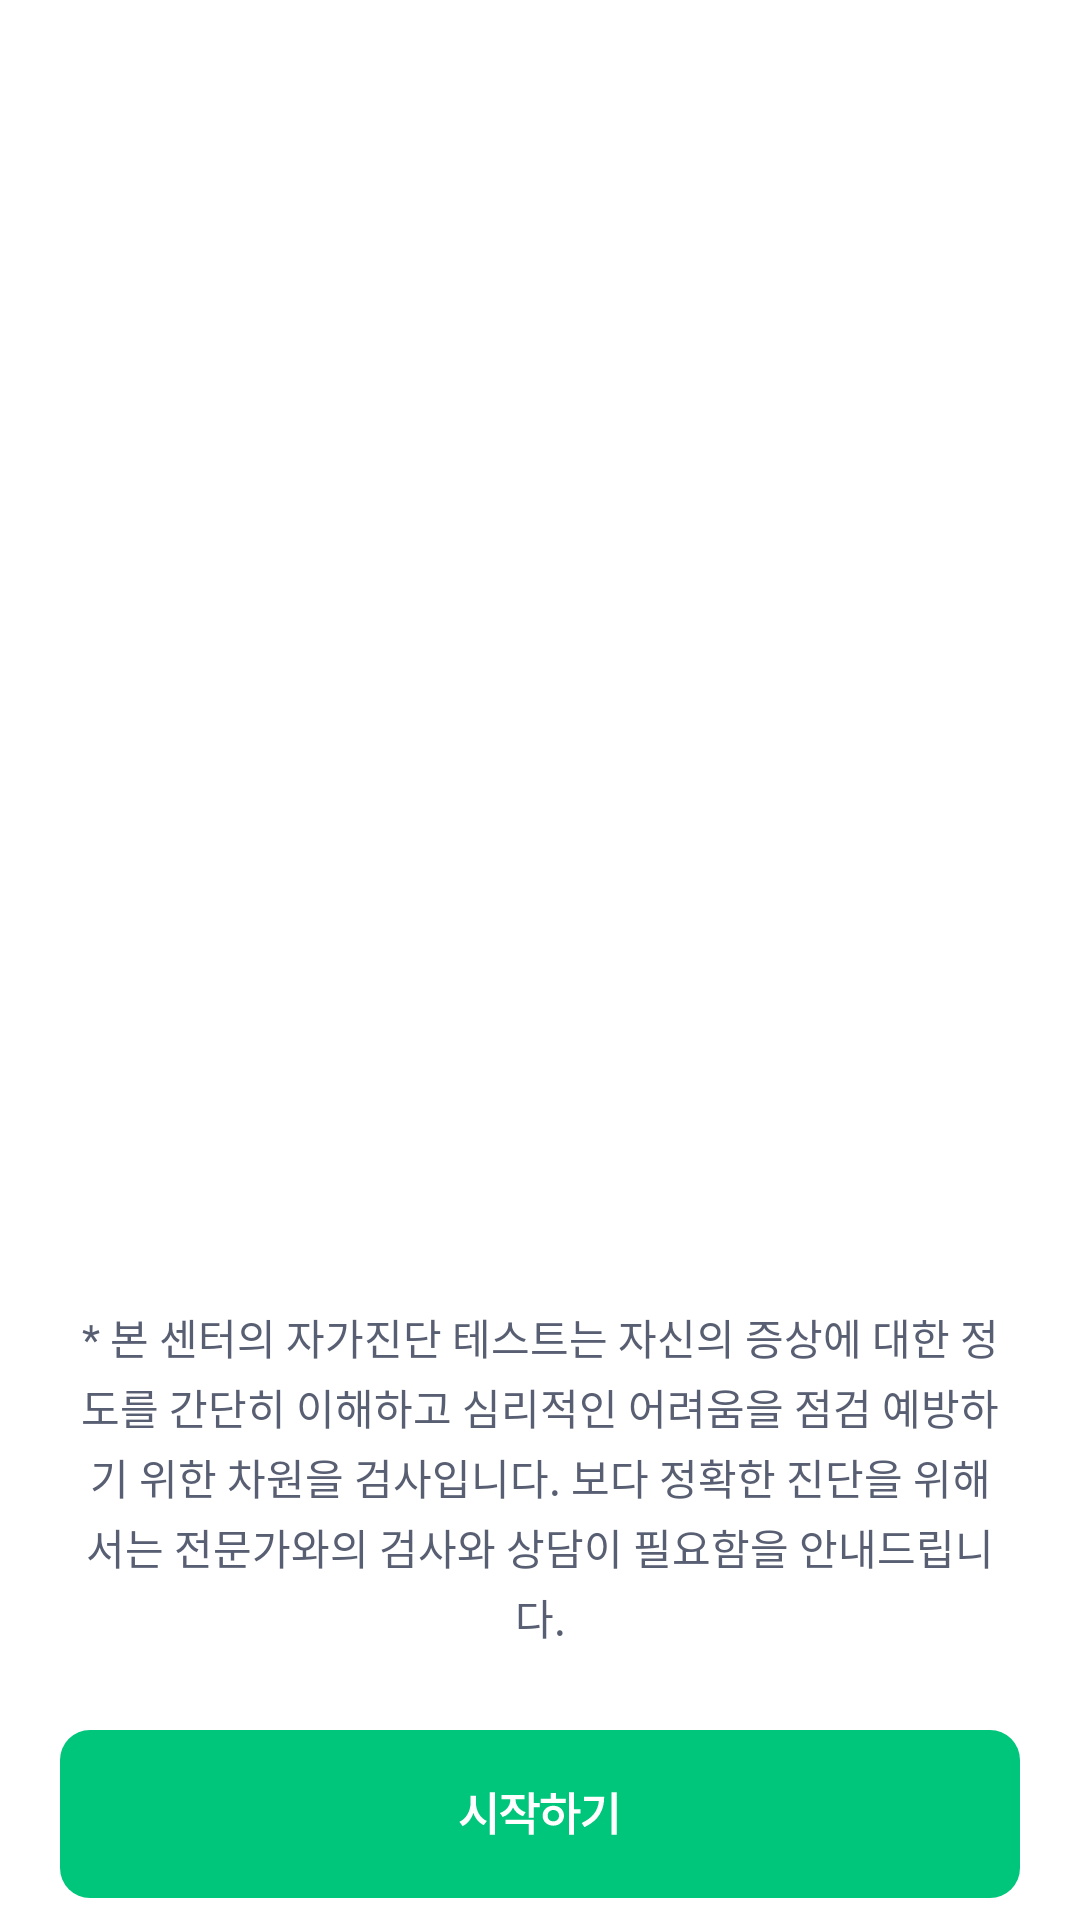

Write the Android layout XML for this screen, with the resource values it uses.
<!-- AndroidManifest.xml: application theme Theme.HDmedi -->
<!-- res/layout/fragment_test_start.xml -->
<?xml version="1.0" encoding="utf-8"?>
<layout>
<LinearLayout
    xmlns:android="http://schemas.android.com/apk/res/android"
    xmlns:tools="http://schemas.android.com/tools"
    android:layout_width="match_parent"
    android:layout_height="match_parent"
    tools:context=".ui.test.TestStartFragment"
    android:orientation="vertical"
    android:background="#FFFFFF">
    <LinearLayout
        android:layout_width="match_parent"
        android:layout_height="wrap_content"
        android:layout_marginTop="33dp">
        <TextView
            android:id="@+id/titleText"
            android:gravity="center"
            android:layout_width="match_parent"
            android:layout_height="match_parent"
            android:textSize="28dp"
            android:fontFamily="@font/pretendard_bold"
            android:textStyle="bold"
            android:textColor="@color/black"/>
    </LinearLayout>

    <ImageView
        android:id="@+id/image"
        android:layout_gravity="center"
        android:layout_marginTop="20dp"
        android:layout_width="300dp"
        android:layout_height="315dp"/>

    <TextView
        android:layout_gravity="center"
        android:layout_width="match_parent"
        android:layout_height="wrap_content"
        android:layout_marginTop="30dp"
        android:layout_marginLeft="25dp"
        android:layout_marginRight="25dp"
        android:textSize="14sp"
        android:textColor="#595F72"
        android:fontFamily="@font/pretendard_medium"
        android:text="* 본 센터의 자가진단 테스트는 자신의 증상에 대한 정도를 간단히 이해하고 심리적인 어려움을 점검 예방하기 위한 차원을 검사입니다. 보다 정확한 진단을 위해서는 전문가와의 검사와 상담이 필요함을 안내드립니다."
        android:textAlignment="center"
        android:lineSpacingExtra="3dp"/>

    <ImageButton
        android:layout_weight="1"
        android:id="@+id/btn_start"
        android:layout_width="wrap_content"
        android:layout_height="wrap_content"
        android:src="@drawable/startbtn"
        android:background="#ffffff"
        android:layout_marginTop="20dp"
        android:layout_gravity="center"/>
</LinearLayout>
</layout>
<!-- resources referenced by this layout -->
<resources>
  <color name="black">#FF000000</color>
  <!-- drawable startbtn (drawable) -->
  <vector xmlns:android="http://schemas.android.com/apk/res/android"
      android:width="320dp"
      android:height="56dp"
      android:viewportWidth="320"
      android:viewportHeight="56">
    <path
        android:pathData="M10,0L310,0A10,10 0,0 1,320 10L320,46A10,10 0,0 1,310 56L10,56A10,10 0,0 1,0 46L0,10A10,10 0,0 1,10 0z"
        android:fillColor="#00C67B"/>
    <path
        android:pathData="M138.64,24.16C138.62,26.75 139.99,29.34 142.28,30.33L141.25,31.72C139.62,30.97 138.43,29.48 137.78,27.63C137.13,29.62 135.91,31.24 134.2,32.05L133.14,30.59C135.49,29.58 136.86,26.88 136.87,24.16V21.91H138.64V24.16ZM143.29,34.91V20.77H145.04V34.91H143.29ZM151.86,23.22C151.86,24.96 152.98,26.67 155.21,27.41L154.33,28.75C152.75,28.22 151.63,27.16 151.01,25.84C150.39,27.29 149.21,28.44 147.57,29L146.64,27.66C148.92,26.9 150.11,25.07 150.11,23.22V23.05H147.13V21.66H154.8V23.05H151.86V23.22ZM148.54,31.33V29.94H157.94V34.89H156.21V31.33H148.54ZM156.21,29.28V20.77H157.94V24.3H159.91V25.75H157.94V29.28H156.21ZM171.37,20.77V26.39H173.54V27.83H171.37V34.89H169.65V20.77H171.37ZM160.23,24.33V22.94H163.57V20.97H165.31V22.94H168.56V24.33H160.23ZM160.89,28.58C160.87,26.63 162.39,25.24 164.45,25.25C166.48,25.24 167.99,26.63 168,28.58C167.99,30.52 166.48,31.89 164.45,31.89C162.39,31.89 160.87,30.52 160.89,28.58ZM162.54,28.58C162.54,29.73 163.34,30.46 164.45,30.45C165.54,30.46 166.32,29.73 166.34,28.58C166.32,27.43 165.54,26.67 164.45,26.67C163.34,26.67 162.54,27.43 162.54,28.58ZM185.61,20.77V34.89H183.86V20.77H185.61ZM173.91,31C177.61,29.24 179.32,26.85 179.63,23.64H174.63V22.27H181.4C181.4,26.47 179.76,30.04 174.82,32.39L173.91,31Z"
        android:fillColor="#ffffff"/>
  </vector>
</resources>
